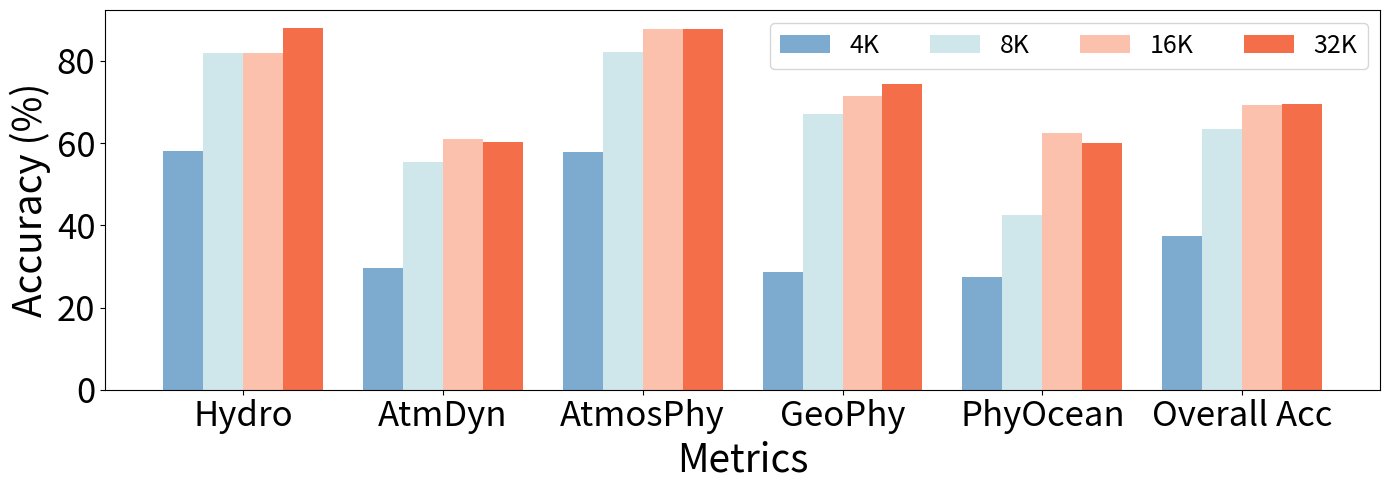

Write the Python code that produced this figure.
import matplotlib.pyplot as plt
import numpy as np
import os

# Data
data = {
    "model": ["4K", "8K", "16K", "32K"],
    "Hydro": [58.0, 82.0, 82.0, 88.0],
    "AtmDyn": [29.73, 55.41, 61.08, 60.27],
    "AtmosPhy": [57.86, 82.14, 87.86, 87.86],
    "GeoPhy": [28.57, 67.14, 71.43, 74.28],
    "PhyOcean": [27.5, 42.5, 62.5, 60.0],
    "Overall Acc": [37.46, 63.43, 69.4, 69.55],
}

base_path = "./"  #
output_path = "output_plots"  #
os.makedirs(output_path, exist_ok=True)

# Colors
colors = ["#7DABCF", "#CFE7EB", "#FBC1AD", "#F46E49", "#FFDF70", "#E5E1E0"]

# Extract values
categories = ["Hydro", "AtmDyn", "AtmosPhy", "GeoPhy", "PhyOcean", "Overall Acc"]
models = data["model"]
values = [data[category] for category in categories]

# Bar width and positions
x = np.arange(len(categories))
bar_width = 0.2
positions = [x + i * bar_width for i in range(len(models))]

# Plot
plt.figure(figsize=(14, 5))
for i, (pos, model, value) in enumerate(zip(positions, models, zip(*values))):
    plt.bar(pos, value, width=bar_width, label=model, color=colors[i])

# Formatting
plt.xlabel("Metrics", fontsize=28)
plt.ylabel("Accuracy (%)", fontsize=28)
plt.xticks(x + 1.5 * bar_width, categories, fontsize=25)
plt.yticks(fontsize=25)
# plt.legend(title="Reasoning Steps", fontsize=14, title_fontsize=14, loc="upper right", ncol=4)
plt.legend(title="", fontsize=18, title_fontsize=14, loc="upper right", ncol=4)

plt.tight_layout()

output_file = os.path.join(output_path, "bar_plot.png")
plt.savefig(output_file)
plt.close()

print(f"Image has been saved to {output_path} folder 'bar_plot.png'。")
